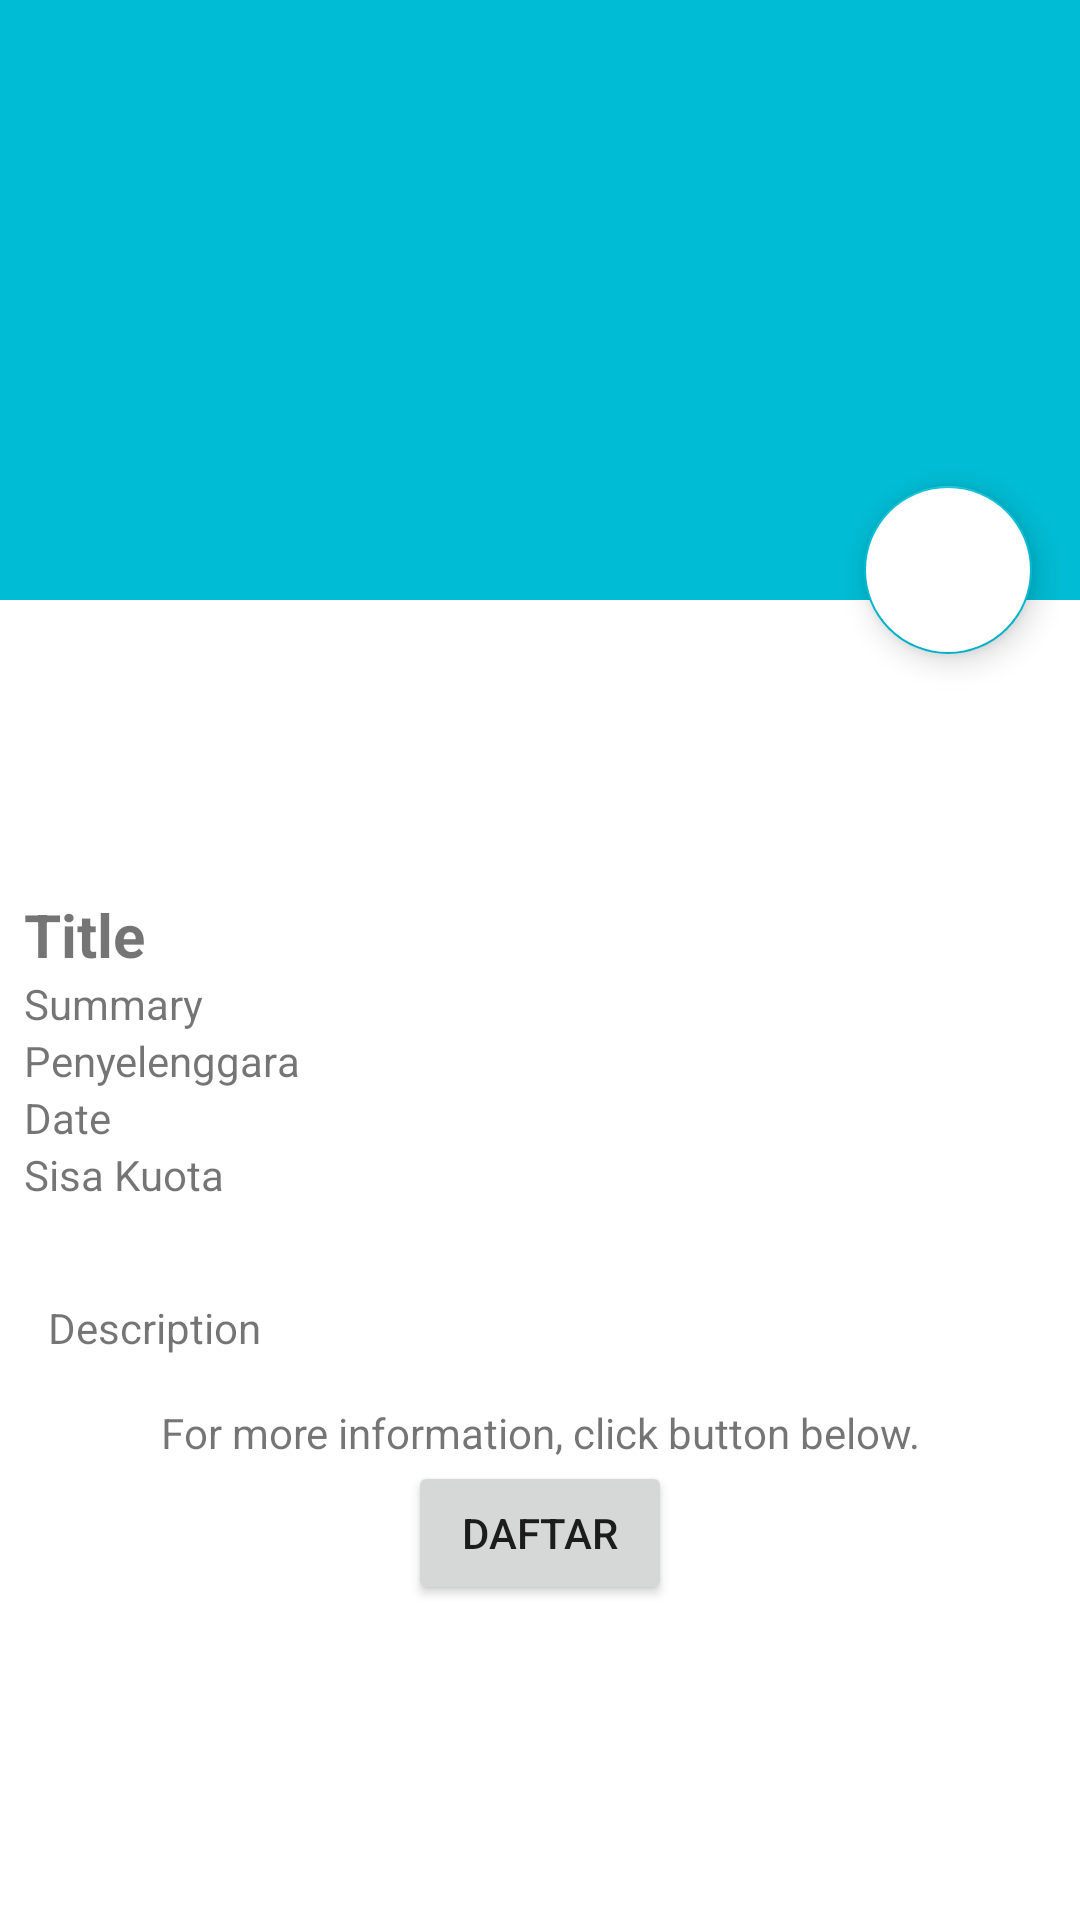

Layout XML and referenced resources for this Android screen:
<!-- AndroidManifest.xml: application theme Theme.SubmisiAkhir -->
<!-- res/layout/activity_detail.xml -->
<?xml version="1.0" encoding="utf-8"?>
<ScrollView xmlns:android="http://schemas.android.com/apk/res/android"
    xmlns:app="http://schemas.android.com/apk/res-auto"
    xmlns:tools="http://schemas.android.com/tools"
    android:id="@+id/main"
    android:layout_width="match_parent"
    android:layout_height="match_parent"
    tools:context=".ui.detail.DetailActivity">

    <LinearLayout
        android:layout_width="match_parent"
        android:layout_height="wrap_content"
        android:orientation="vertical">

        <androidx.constraintlayout.widget.ConstraintLayout
            android:layout_width="match_parent"
            android:layout_height="250dp"
            android:paddingBottom="16dp">

            <ImageView
                android:id="@+id/img_poster"
                android:layout_width="match_parent"
                android:layout_height="200dp"
                android:contentDescription="@string/poster"
                android:scaleType="centerCrop"
                android:src="@color/teal_200"
                app:layout_constraintTop_toTopOf="parent" />

            <com.google.android.material.floatingactionbutton.FloatingActionButton
                android:id="@+id/btn_bookmark"
                android:layout_width="wrap_content"
                android:layout_height="wrap_content"
                android:layout_margin="16dp"
                android:layout_marginBottom="8dp"
                android:backgroundTint="@color/white"
                android:contentDescription="@string/save_bookmark"
                android:foregroundGravity="bottom"
                app:fabSize="normal"
                app:layout_anchorGravity="bottom|end"
                app:layout_constraintBottom_toBottomOf="parent"
                app:layout_constraintEnd_toEndOf="parent"
                app:layout_constraintHorizontal_bias="1.0"
                app:layout_constraintStart_toStartOf="parent"
                app:srcCompat="@drawable/star_24dp_border" />

        </androidx.constraintlayout.widget.ConstraintLayout>

        <ProgressBar
            android:id="@+id/progress_bar"
            style="?android:attr/progressBarStyle"
            android:layout_width="wrap_content"
            android:layout_height="wrap_content"
            android:layout_gravity="center"
            app:layout_constraintVertical_bias="1.0" />

        <LinearLayout
            android:layout_width="match_parent"
            android:layout_height="wrap_content"
            android:orientation="vertical"
            android:paddingLeft="8dp"
            android:paddingRight="8dp">

            <TextView
                android:id="@+id/tv_title"
                android:layout_width="match_parent"
                android:layout_height="wrap_content"
                android:text="@string/title"
                android:textSize="20sp"
                android:textStyle="bold" />

            <TextView
                android:id="@+id/tv_summary"
                android:layout_width="match_parent"
                android:layout_height="wrap_content"
                android:text="@string/summary" />

            <TextView
                android:id="@+id/tv_penyelenggara"
                android:layout_width="match_parent"
                android:layout_height="wrap_content"
                android:text="@string/penyelenggara" />

            <TextView
                android:id="@+id/tv_date"
                android:layout_width="match_parent"
                android:layout_height="wrap_content"
                android:text="@string/date" />

            <TextView
                android:id="@+id/tv_sisa_kuota"
                android:layout_width="match_parent"
                android:layout_height="wrap_content"
                android:text="@string/sisa_kuota" />

        </LinearLayout>

        <LinearLayout
            android:layout_width="match_parent"
            android:layout_height="wrap_content"
            android:orientation="vertical"
            android:padding="16dp">

            <TextView
                android:id="@+id/tv_description"
                android:layout_width="match_parent"
                android:layout_height="wrap_content"
                android:text="@string/description"
                android:paddingTop="16dp"
                android:paddingBottom="16dp"/>

            <TextView
                android:layout_width="match_parent"
                android:layout_height="wrap_content"
                android:gravity="center"
                android:text="@string/for_more_information_click_button_below"/>

            <Button
                android:id="@+id/btn_register"
                android:layout_width="wrap_content"
                android:layout_height="wrap_content"
                android:layout_gravity="center"
                android:text="@string/daftar" />

        </LinearLayout>

    </LinearLayout>

</ScrollView>
<!-- resources referenced by this layout -->
<resources>
  <color name="teal_200">#00BCD4</color>
  <color name="white">#FFFFFFFF</color>
  <string name="daftar">Daftar</string>
  <string name="date">Date</string>
  <string name="description">Description</string>
  <string name="for_more_information_click_button_below">For more information, click button below.</string>
  <string name="penyelenggara">Penyelenggara</string>
  <string name="poster">Poster</string>
  <string name="save_bookmark">Save Bookmark</string>
  <string name="sisa_kuota">Sisa Kuota</string>
  <string name="summary">Summary</string>
  <string name="title">Title</string>
  <style name="Theme.SubmisiAkhir" parent="Theme.MaterialComponents.DayNight.DarkActionBar">
          
          <item name="colorPrimary">@color/purple_500</item>
          <item name="colorPrimaryVariant">@color/purple_700</item>
          <item name="colorOnPrimary">@color/white</item>
          
          <item name="colorSecondary">@color/teal_200</item>
          <item name="colorSecondaryVariant">@color/teal_700</item>
          <item name="colorOnSecondary">@color/black</item>
          
          <item name="android:statusBarColor">?attr/colorPrimaryVariant</item>
          
      </style>
  <color name="purple_500">#2746B6</color>
  <color name="purple_700">#210D95</color>
  <color name="teal_700">#FF018786</color>
  <color name="black">#000000</color>
</resources>
